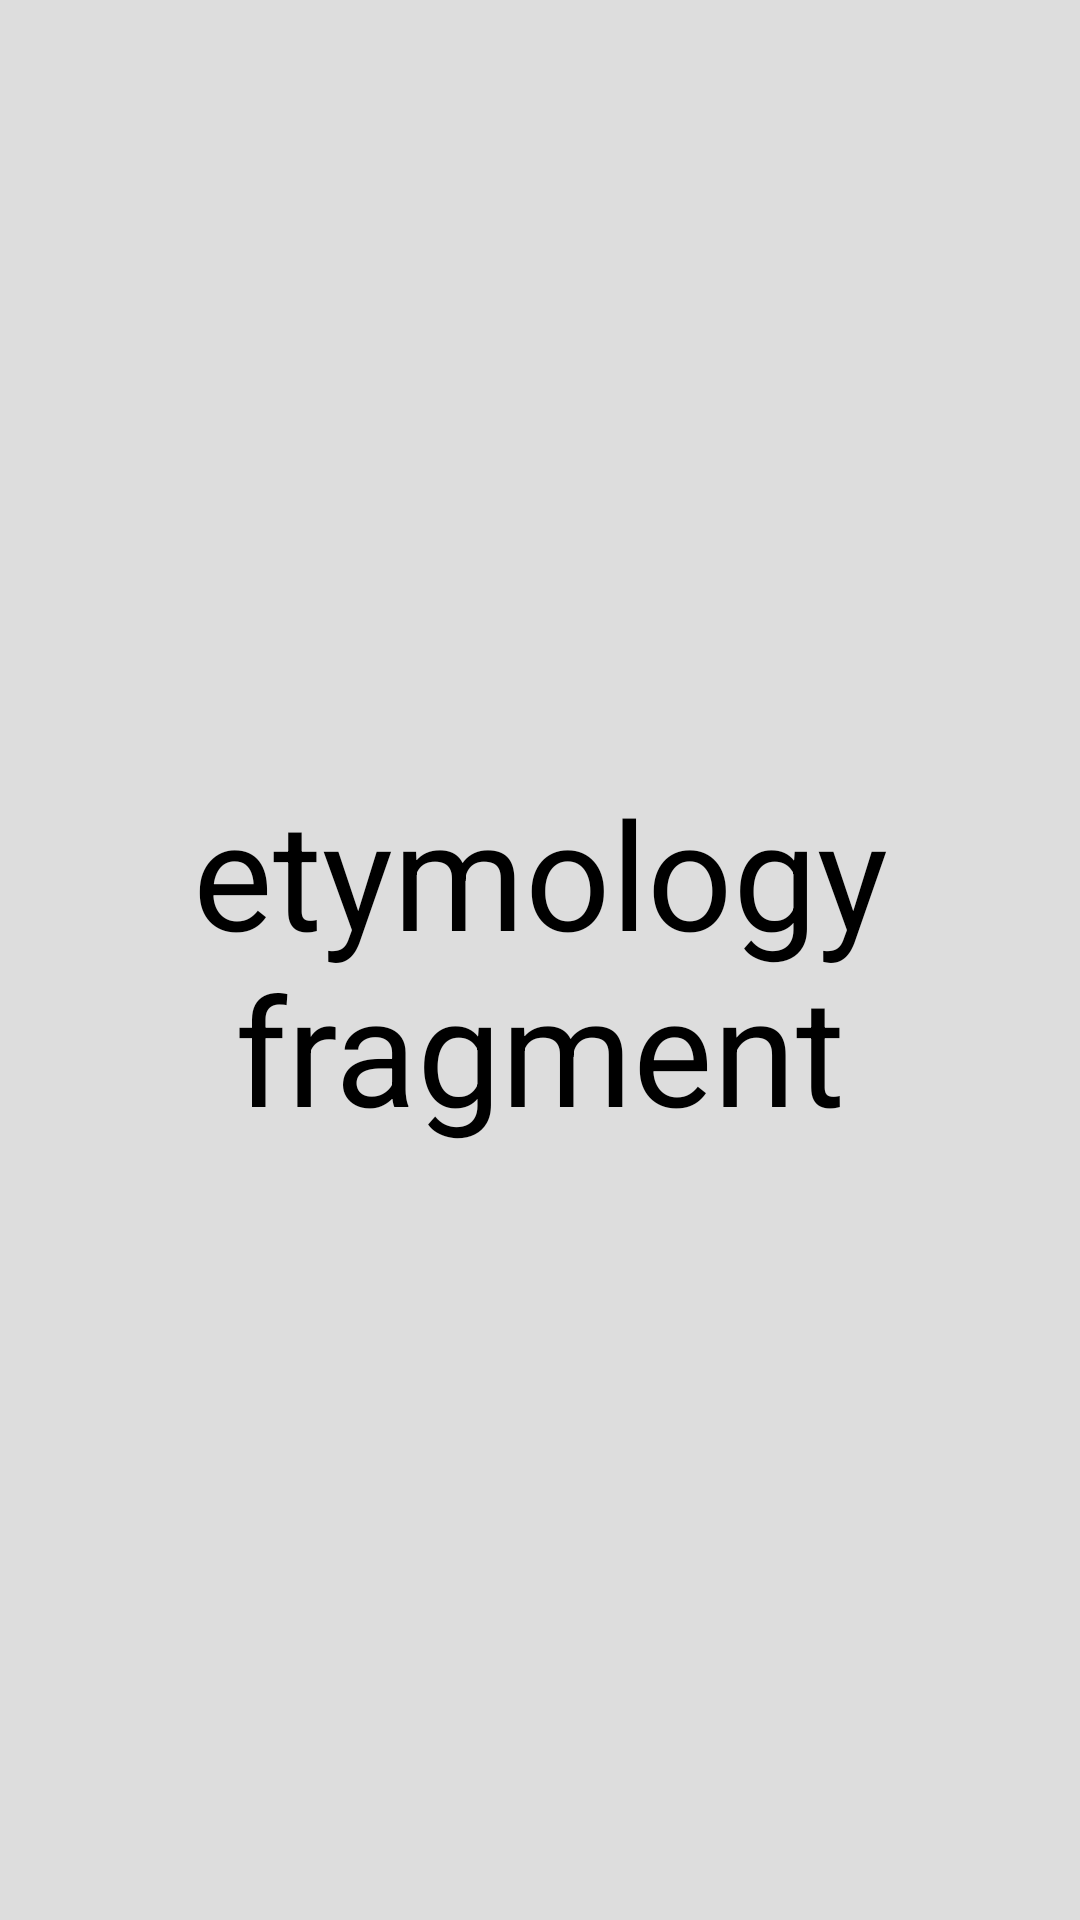

Produce the Android XML layout that renders to this screen, including the resource entries it uses.
<!-- AndroidManifest.xml: application theme AppTheme -->
<!-- res/layout/etymology_fragment.xml -->
<FrameLayout xmlns:android="http://schemas.android.com/apk/res/android"
    xmlns:tools="http://schemas.android.com/tools"
    android:layout_width="match_parent"
    android:layout_height="match_parent"
    android:background="#dddddd">
    
<TextView
    android:id="@+id/etymology_fragment_text"
    android:layout_width="match_parent"
    android:layout_height="match_parent"
    android:gravity="center"
    android:keepScreenOn="true"
    android:text="etymology fragment"
    android:textColor="#000000"
    android:textSize="50sp" />
    
</FrameLayout>
<!-- resources referenced by this layout -->
<resources>

</resources>
